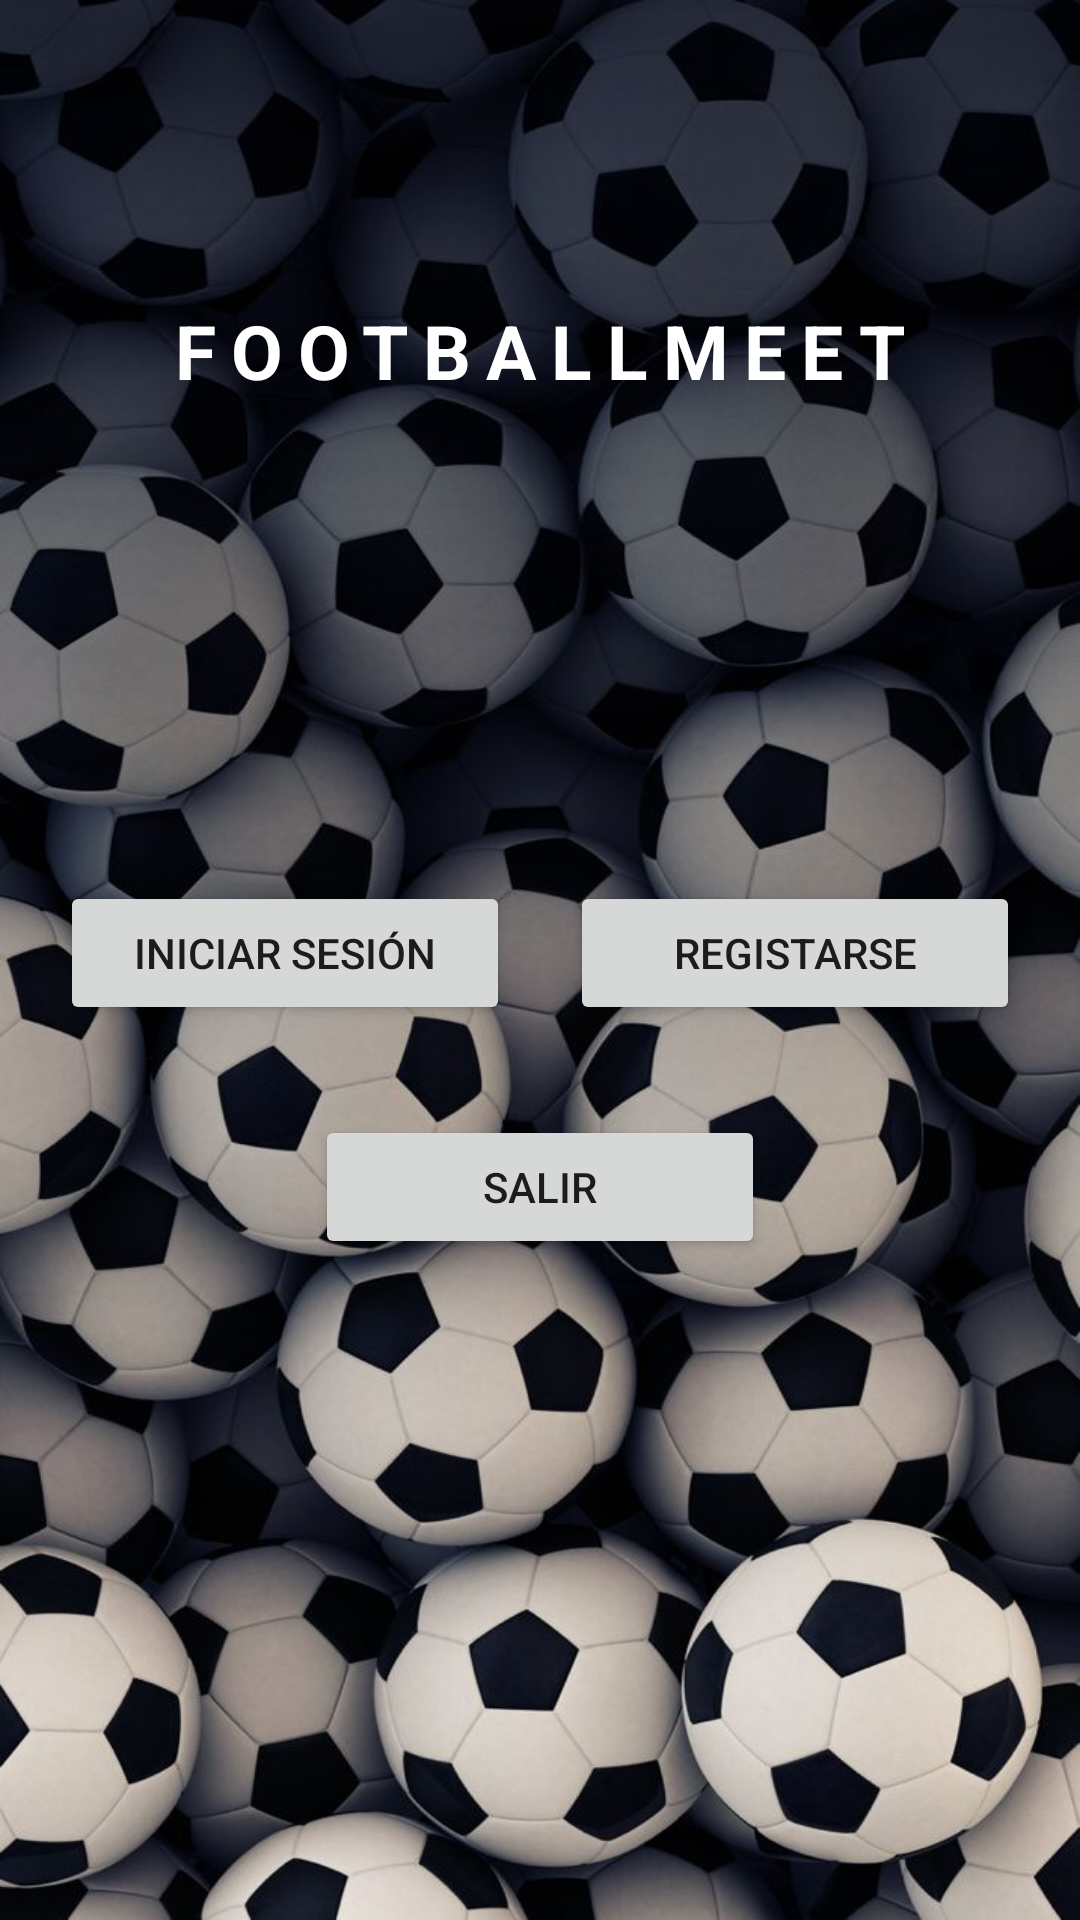

Layout XML and referenced resources for this Android screen:
<!-- AndroidManifest.xml: application theme Theme.FootballMeet -->
<!-- res/layout/activity_main.xml -->
<?xml version="1.0" encoding="utf-8"?>
<LinearLayout xmlns:android="http://schemas.android.com/apk/res/android"
    android:layout_width="match_parent"
    android:layout_height="match_parent"
    android:background="@drawable/background"
    android:gravity="center_horizontal"
    android:orientation="vertical">

    <TextView
        android:layout_width="wrap_content"
        android:layout_height="wrap_content"
        android:layout_marginTop="100dp"
        android:letterSpacing="0.2"
        android:text="@string/appName"
        android:textColor="@color/white"
        android:textSize="@dimen/titleSize"
        android:textStyle="bold" />

    <LinearLayout
        android:layout_width="wrap_content"
        android:layout_height="wrap_content"
        android:layout_marginTop="150dp"
        android:gravity="center"
        android:orientation="vertical">

        <LinearLayout
            android:layout_width="wrap_content"
            android:layout_height="wrap_content"
            android:orientation="horizontal">

            <Button
                android:id="@+id/btn_LogIn"
                android:layout_width="@dimen/width_btn"
                android:layout_height="wrap_content"
                android:text="@string/txt_iniciarSesion"
                android:layout_margin="10dp"
                android:onClick="onClickBtn" />

            <Button
                android:id="@+id/btn_Registr"
                android:layout_width="@dimen/width_btn"
                android:layout_height="wrap_content"
                android:text="@string/txt_registrarse"
                android:layout_margin="10dp"
                android:onClick="onClickBtn"/>

        </LinearLayout>

        <Button
            android:id="@+id/btn_Exit"
            android:layout_width="@dimen/width_btn"
            android:layout_height="wrap_content"
            android:layout_margin="20dp"
            android:text="@string/txt_salir"
            android:onClick="onClickBtn"/>
    </LinearLayout>
</LinearLayout>
<!-- resources referenced by this layout -->
<resources>
  <color name="white">#FFFFFFFF</color>
  <dimen name="titleSize">25sp</dimen>
  <dimen name="width_btn">150dp</dimen>
  <!-- drawable background: jpg bitmap (drawable, 99877 bytes) -->
  <string name="appName">FOOTBALLMEET</string>
  <string name="txt_iniciarSesion">Iniciar Sesión</string>
  <string name="txt_registrarse">Registarse</string>
  <string name="txt_salir">Salir</string>
  <style name="Theme.FootballMeet" parent="Base.Theme.FootballMeet" />
  <style name="Base.Theme.FootballMeet" parent="Theme.AppCompat.Light">
          
          
      </style>
</resources>
